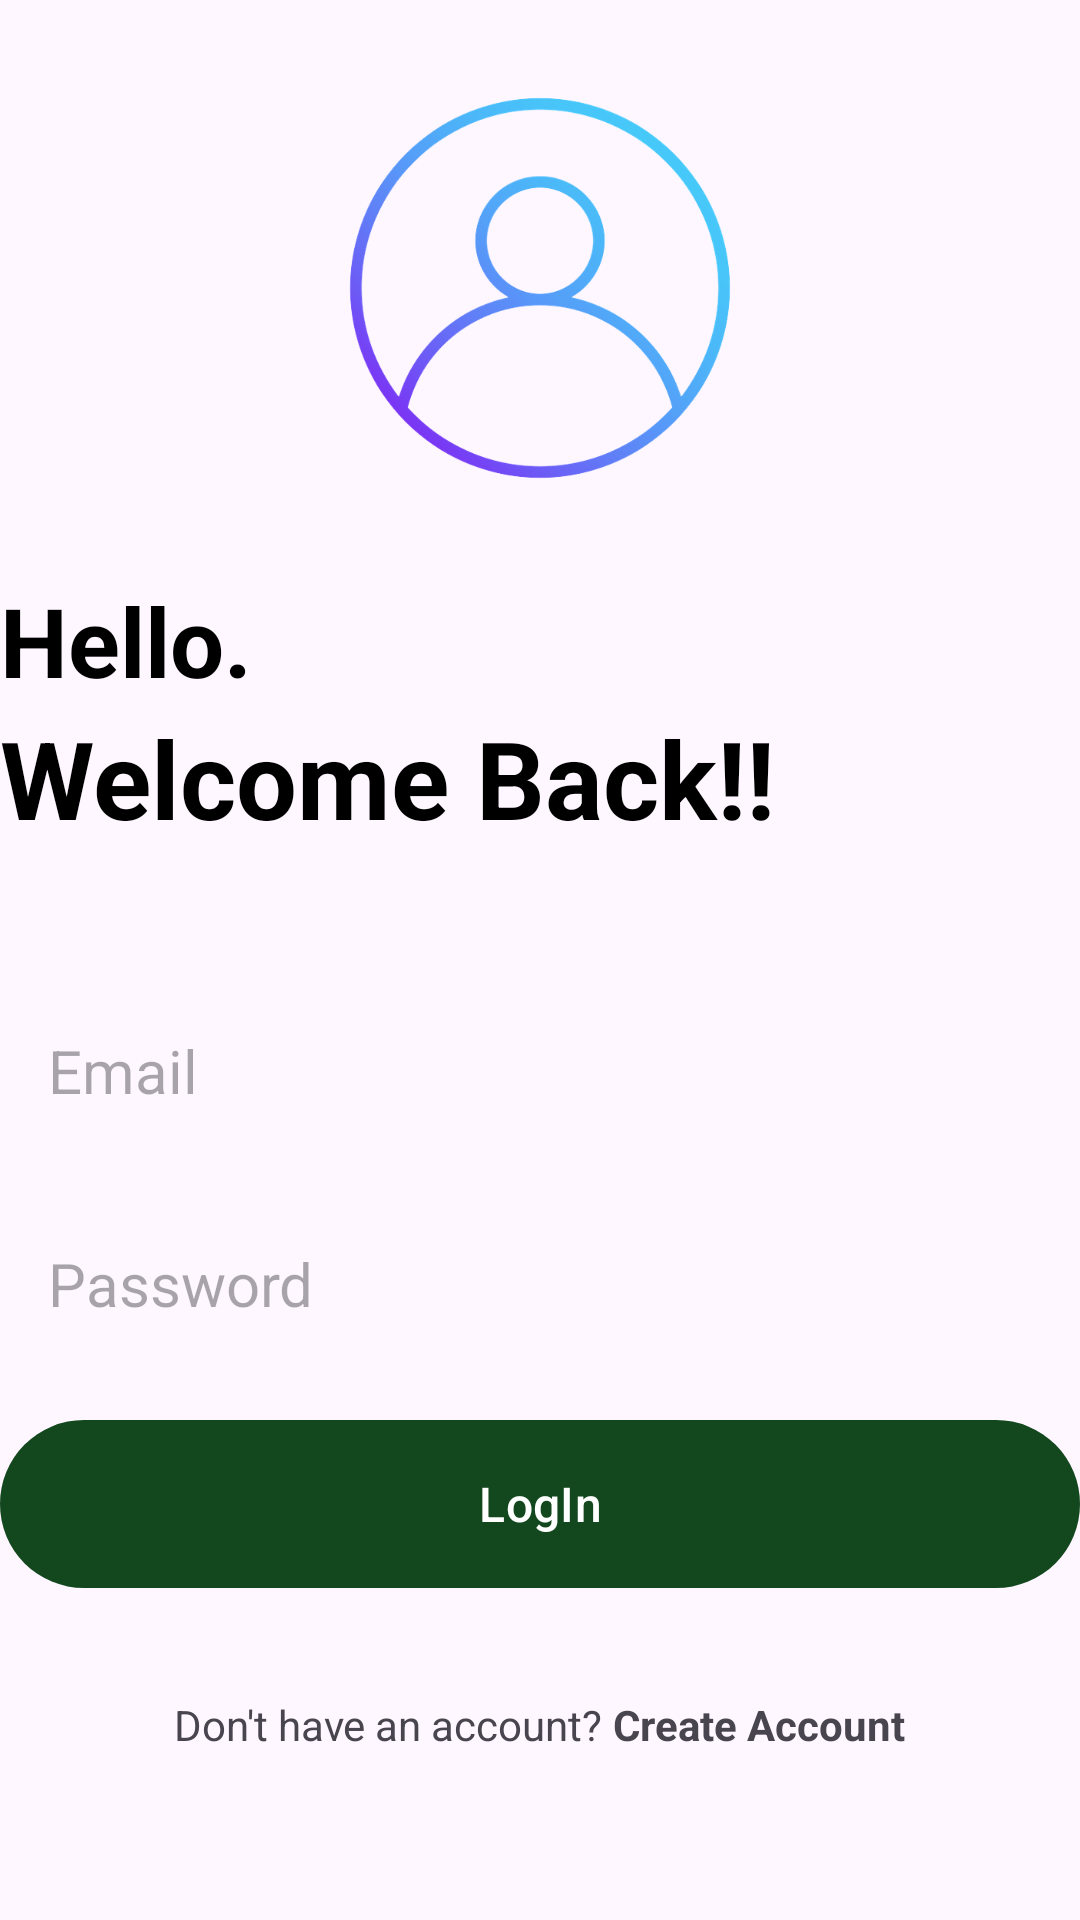

The Android layout XML behind this screen, and the referenced resources:
<!-- AndroidManifest.xml: application theme Theme.SelfNote1 -->
<!-- res/layout/activity_login.xml -->
<?xml version="1.0" encoding="utf-8"?>
<RelativeLayout xmlns:android="http://schemas.android.com/apk/res/android"
    xmlns:app="http://schemas.android.com/apk/res-auto"
    xmlns:tools="http://schemas.android.com/tools"
    android:layout_width="match_parent"
    android:layout_height="match_parent"
    android:layout_marginVertical="16dp"
    android:layout_marginHorizontal="32dp"
    tools:context=".LoginActivity">
    <ImageView
        android:layout_width="128dp"
        android:layout_height="128dp"
        android:layout_centerHorizontal="true"
        android:layout_marginVertical="32dp"
        android:id="@+id/login_icon"
        android:src="@drawable/login"/>

    <LinearLayout
        android:layout_width="match_parent"
        android:layout_height="wrap_content"
        android:layout_below="@id/login_icon"
        android:id="@+id/hello_text"
        android:orientation="vertical">

        <TextView
            android:layout_width="match_parent"
            android:layout_height="wrap_content"
            android:text="Hello."
            android:textStyle="bold"
            android:textSize="32sp"
            android:textColor="@color/black"/>

        <TextView
            android:layout_width="match_parent"
            android:layout_height="wrap_content"
            android:text="Welcome Back!!"
            android:textStyle="bold"
            android:textSize="36sp"
            android:textColor="@color/black"/>

    </LinearLayout>

    <LinearLayout
        android:layout_width="match_parent"
        android:layout_height="wrap_content"
        android:id="@+id/form_layout"
        android:layout_below="@id/hello_text"
        android:layout_marginVertical="32dp"
        android:orientation="vertical">

        <EditText
            android:layout_width="match_parent"
            android:layout_height="wrap_content"
            android:id="@+id/email_edit_text"
            android:inputType="textEmailAddress"
            android:hint="Email "
            android:textSize="20sp"
            android:background="@drawable/rounded_corner"
            android:padding="16dp"
            android:layout_marginTop="12dp"
            />
        <EditText
            android:layout_width="match_parent"
            android:layout_height="wrap_content"
            android:id="@+id/password_edit_text"
            android:inputType="textPassword"
            android:hint="Password"
            android:textSize="20sp"
            android:background="@drawable/rounded_corner"
            android:padding="16dp"
            android:layout_marginTop="12dp"
            />


        <com.google.android.material.button.MaterialButton
            android:layout_width="match_parent"
            android:id="@+id/login_btn"
            android:layout_height="64dp"
            android:text="LogIn"
            android:layout_marginTop="12dp"
            android:textSize="16sp"
            />

        <ProgressBar
            android:layout_width="24dp"
            android:layout_height="64dp"
            android:id="@+id/progress_bar"
            android:layout_gravity="center"
            android:visibility="gone"
            android:layout_marginTop="12dp"/>

    </LinearLayout>

    <LinearLayout
        android:layout_width="match_parent"
        android:layout_height="wrap_content"
        android:layout_below="@id/form_layout"
        android:orientation="horizontal"
        android:gravity="center">

        <TextView
            android:layout_width="wrap_content"
            android:layout_height="wrap_content"
            android:text="Don't have an account? "/>
        <TextView
            android:layout_width="wrap_content"
            android:layout_height="wrap_content"
            android:textStyle="bold"
            android:id="@+id/create_account_text_view_btn"
            android:text="Create Account"/>

    </LinearLayout>

</RelativeLayout>
<!-- resources referenced by this layout -->
<resources>
  <color name="black">#FF000000</color>
  <!-- drawable login: png bitmap (drawable-v24, 69785 bytes) -->
  <style name="Theme.SelfNote1" parent="Base.Theme.SelfNote1" />
  <style name="Base.Theme.SelfNote1" parent="Theme.Material3.DayNight.NoActionBar">
          <item name="colorPrimary">@color/my_primary</item>
          
          
      </style>
  <color name="my_primary">#13471E</color>
</resources>
